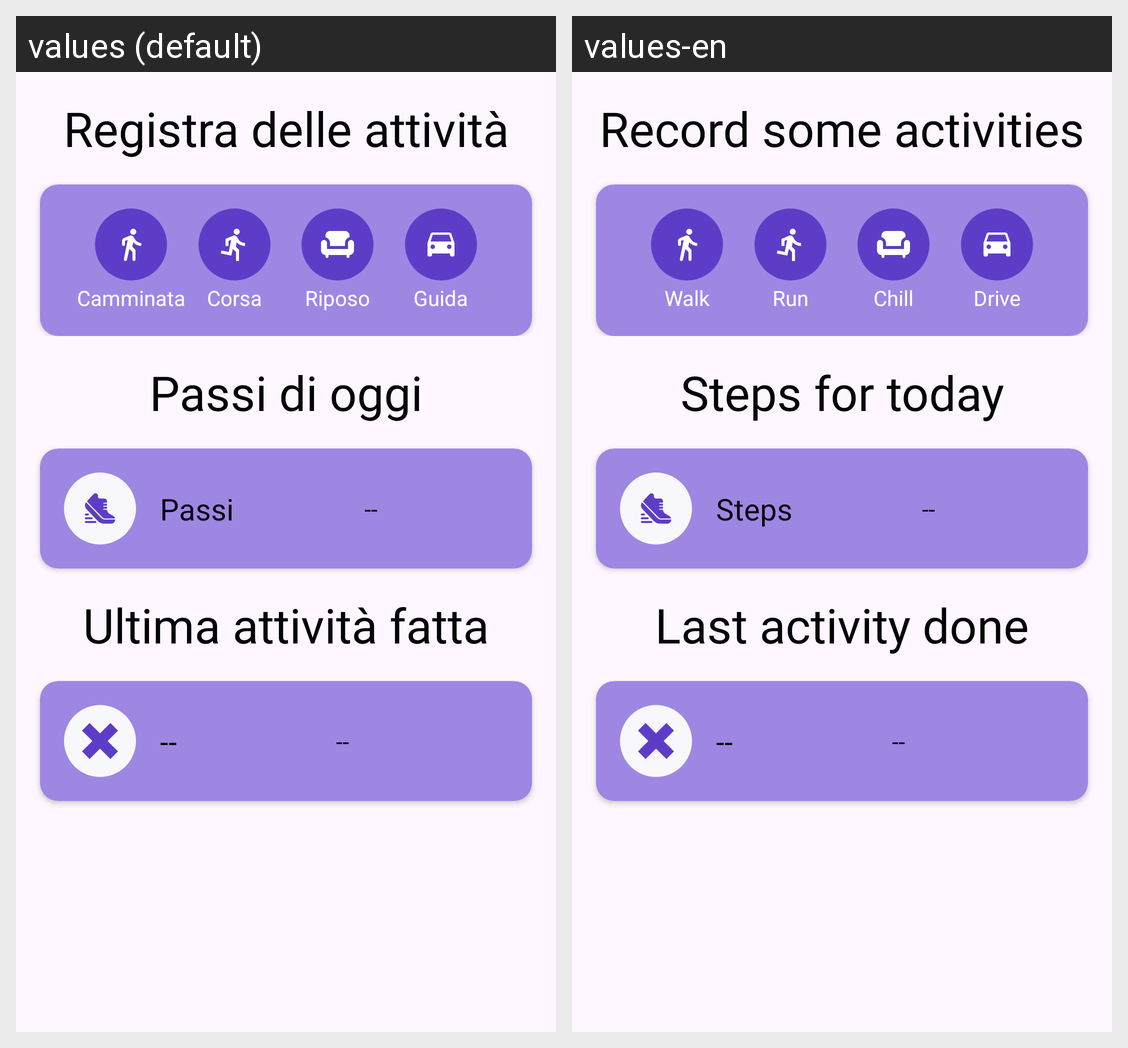

For this localized Android screen grid, give each drawn string resource with its value in every locale shown.
Android screen res/layout/home_fragment.xml rendered under 2 locales, left to right: values (default), values-en. Device: Nexus 5 (rendered at 1080×1920; each locale shown at half size, 540×960, under a caption strip naming it); theme Theme.ProgettoLAM.
Strings drawn on this screen, with the default value and each locale's value (text and hints the layout hard-codes, and strings that could not be matched under every locale, appear in the picture but are not listed):

record_some_activities
  values: Registra delle attività
  values-en: Record some activities

steps_4_today
  values: Passi di oggi
  values-en: Steps for today

steps_tag
  values: Passi
  values-en: Steps

no_info
  values: --
  values-en: --  [not translated; the default value is used]

last_activity_done
  values: Ultima attività fatta
  values-en: Last activity done

walk_tag
  values: Camminata
  values-en: Walk

run_tag
  values: Corsa
  values-en: Run

chilling_tag
  values: Riposo
  values-en: Chill

drive_tag
  values: Guida
  values-en: Drive
